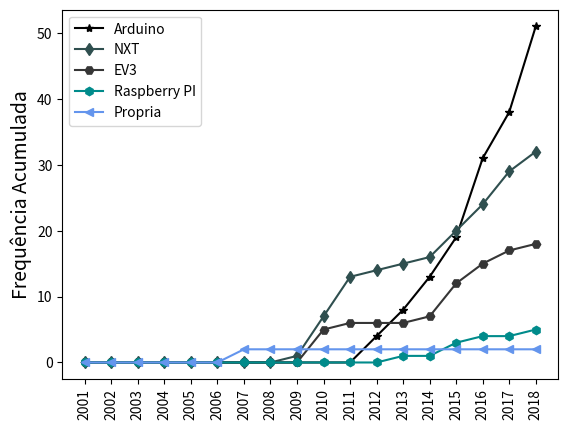

This chart was generated by the following Python code:
import numpy as np
import matplotlib.pyplot as plt

N = 18

#Citações para gráfico doidão
#Zero = (10,4,5,5,9,21,8)
#Um = (1,6,2,2,3,1,0)

#Citação gráfico cumulativo

#todas as arquiteturas gerais
Arduino = (0,0,0,0,0,0,0,0,0,0,0,4,8,13,19,31,38,51)#ok
EV3 = (0,0,0,0,0,0,0,0,0,5,6,6,6,7,12,15,17,18)#ok
GoGoBoard = (0,0,0,0,0,0,0,1,2,2,2,2,2,2,2,2,2,2)#ok
Lego = (0,0,0,0,0,0,0,0,0,0,0,5,5,5,6,6,6,6)#ok
Micro_PIC = (0,0,0,0,0,0,0,0,0,0,2,2,2,2,2,2,2,2)#ok
Mindstorms = (0,0,0,0,0,0,0,0,0,0,0,0,0,0,0,2,4,4)#ok
Nenhuma = (0,0,0,0,0,0,0,0,0,0,2,6,11,23,29,33,40,41)#ok
NXT = (0,0,0,0,0,0,0,0,1,7,13,14,15,16,20,24,29,32)#ok
Populu = (0,0,0,0,0,0,0,0,0,0,0,0,0,0,0,1,1,2)#ok
Propria = (0,0,0,0,0,0,2,2,2,2,2,2,2,2,2,2,2,2)#ok
Raspberry_PI = (0,0,0,0,0,0,0,0,0,0,0,0,1,1,3,4,4,5)#ok
RCX = (1,2,2,2,3,4,4,4,4,5,5,5,5,5,5,5,5,5)
Scratch = (0,0,0,0,0,0,0,0,0,0,0,1,2,2,2,2,2,3)

ind = np.arange(N)    # the x locations for the groups
width = 0.6    # the width of the bars

#Definir padrões
plt.plot(Arduino,marker='*',linestyle='-',color='#000000',label='Arduino')
#plt.plot(Nenhuma,marker='D',linestyle='-',color='#2F4F4F',label='Nenhuma')
plt.plot(NXT,marker='d',linestyle='-',color='#2F4F4F',label='NXT')
plt.plot(EV3,marker='H',linestyle='-',color='#363636',label='EV3')
#plt.plot(Lego,marker='p',linestyle='-',color='#008B8B',label='Lego')
#plt.plot(RCX,marker='P',linestyle='-',color='#6495ED',label='RCX')
plt.plot(Raspberry_PI,marker='h',linestyle='-',color='#008B8B',label='Raspberry PI')
#plt.plot(Mindstorms,marker='>',linestyle='-',color='#006400',label='Mindstorms')
plt.plot(Propria,marker='<',linestyle='-',color='#6495ED',label='Propria')
#plt.plot(Scratch,marker='v',linestyle='-',color='#6B8E23',label='Scratch')
#plt.plot(GoGoBoard,marker='o',linestyle='-',color='#FF0000',label='GoGoBoard')
#plt.plot(Micro_PIC,marker='|',linestyle='-',color='#FF8247',label='Micro PIC')
#plt.plot(Populu,marker='.',linestyle='-',color='#EEEE00',label='Populu')


plt.legend()
plt.xticks(ind, ('2001','2002', '2003', '2004', '2005', '2006', '2007','2008','2009','2010','2011','2012','2013','2014','2015','2016','2017','2018'))
plt.xticks(rotation=90)

#plt.xlabel('Anos analisados', fontsize=16)
plt.ylabel('Frequência Acumulada', fontsize=14)

#plt.yscale('log')


#plt.show()
plt.savefig('arqalt.pdf')
#plt.close()